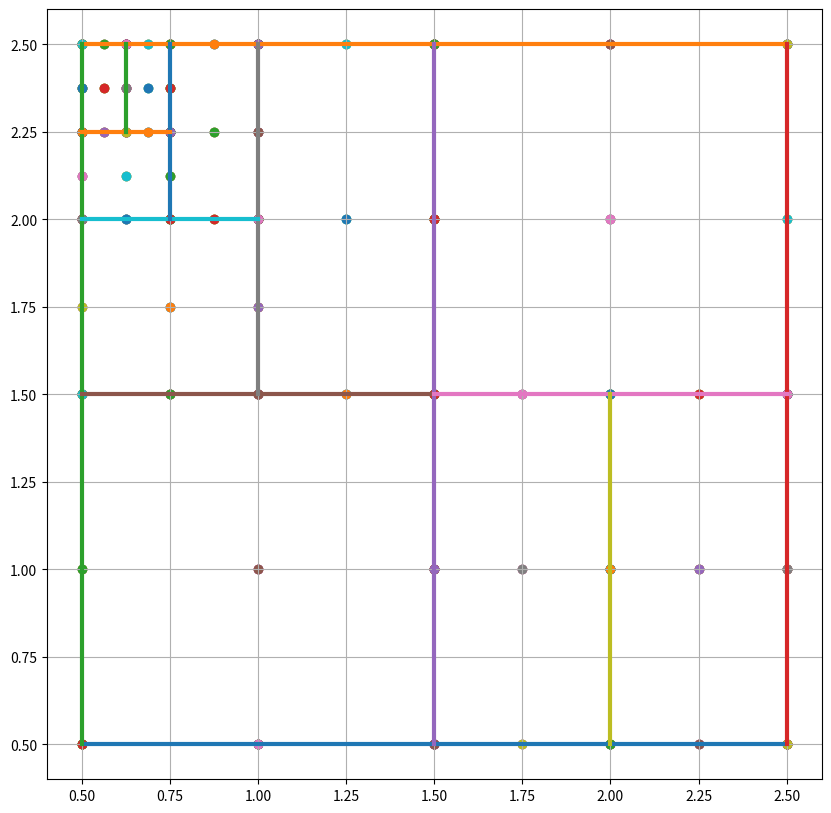

The script that saved this image:
import numpy as np
import matplotlib.pyplot as plt


class Node:
    
    
    def __init__(self, number, borders, p, k, d, ancestor=None, multiplier=10):
        self.number = number
        self.borders = borders
        self.k = k
        self.d = d
        self.ancestor = ancestor
        self.successors = []
        self.is_leaf = True
        self.set_grid(p)
        self.plot_dots_num = p * multiplier
        self.set_plot_dots(self.plot_dots_num)
    

    def set_grid(self, p):
        points = [np.linspace(self.borders[i][0], self.borders[i][1], p+1) for i in range(len(self.borders))]
        grid = np.meshgrid(*points)
        self.dots = np.vstack([grid[i].ravel() for i in range(len(self.borders))]).T


    def set_plot_dots(self, p):
        points = [np.linspace(self.borders[i][0], self.borders[i][1], p+1) for i in range(len(self.borders))]
        grid = np.meshgrid(*points)
        self.plot_dots = np.vstack([grid[i].ravel() for i in range(len(self.borders))]).T
    


class KDTree:
    plot_var = []
    nodes = []
    node_count = 0


    def __init__(self, init_boundaries, m, p):
        self.nodes.append(Node(0, init_boundaries, p, 0, 0))
        self.node_count+=1
        self.m = m
        self.p = p
        if m==2:
            self.plot_var.append([[init_boundaries[0][0], init_boundaries[0][1]], [init_boundaries[1][0], init_boundaries[1][0]]])
            self.plot_var.append([[init_boundaries[0][0], init_boundaries[0][1]], [init_boundaries[1][1], init_boundaries[1][1]]])
            self.plot_var.append([[init_boundaries[0][0], init_boundaries[0][0]], [init_boundaries[1][0], init_boundaries[1][1]]])
            self.plot_var.append([[init_boundaries[0][1], init_boundaries[0][1]], [init_boundaries[1][0], init_boundaries[1][1]]])


    def separate_node(self, i):
        cur_d = self.nodes[i].d
        self.nodes[i].is_leaf = False
        border_to_change = self.nodes[i].borders[cur_d].copy()
        middle = (border_to_change[0] + border_to_change[1]) / 2
        new_temp_1 = [border_to_change[0], middle]
        new_temp_2 = [middle, border_to_change[1]]
        
        new_border_1 = self.nodes[i].borders.copy()
        new_border_2 = self.nodes[i].borders.copy()
        
        new_border_1[cur_d] = new_temp_1.copy()
        new_border_2[cur_d] = new_temp_2.copy()

        self.nodes.append(Node(self.node_count, new_border_1, self.p, 0, (cur_d + 1) % self.m, i))
        self.nodes[i].successors.append(self.node_count)
        self.node_count += 1

        self.nodes.append(Node(self.node_count, new_border_2, self.p, 0, (cur_d + 1) % self.m, i))
        self.nodes[i].successors.append(self.node_count)
        self.node_count += 1

        
        if self.m == 2:
            if cur_d == 0:
                self.plot_var.append([[middle, middle], [new_border_1[1][0], new_border_1[1][1]]])
            else:
                self.plot_var.append([[new_border_1[0][0], new_border_1[0][1]], [middle, middle]])



    def print_nodes(self):
        for i in range(self.node_count):
            print(f"{i} {self.nodes[i].borders} {self.nodes[i].ancestor} {self.nodes[i].successors}")


    def plot_grid(self):
        print(self.m)
        if self.m == 2:
            fig, ax = plt.subplots(1, 1, figsize=(10, 10))
            for i in range(len(self.plot_var)):
                ax.plot(self.plot_var[i][0], self.plot_var[i][1], linewidth=3)
            for i in range(self.node_count):
                for j in range(len(self.nodes[i].dots)):
                    ax.scatter(self.nodes[i].dots[j][0], self.nodes[i].dots[j][1])
            ax.grid()
            plt.show()



if __name__ == "__main__":
    tree = KDTree([[0.5, 2.5], [0.5, 2.5], [0.5, 2.5]], 2, 2)
    tree.separate_node(0)
    print(tree.nodes[0].dots)
    tree.separate_node(1)
    tree.separate_node(2)
    tree.separate_node(4)
    tree.separate_node(5)
    tree.separate_node(7)
    tree.separate_node(12)
    tree.separate_node(13)
    tree.separate_node(16)
    tree.print_nodes()
    tree.plot_grid()